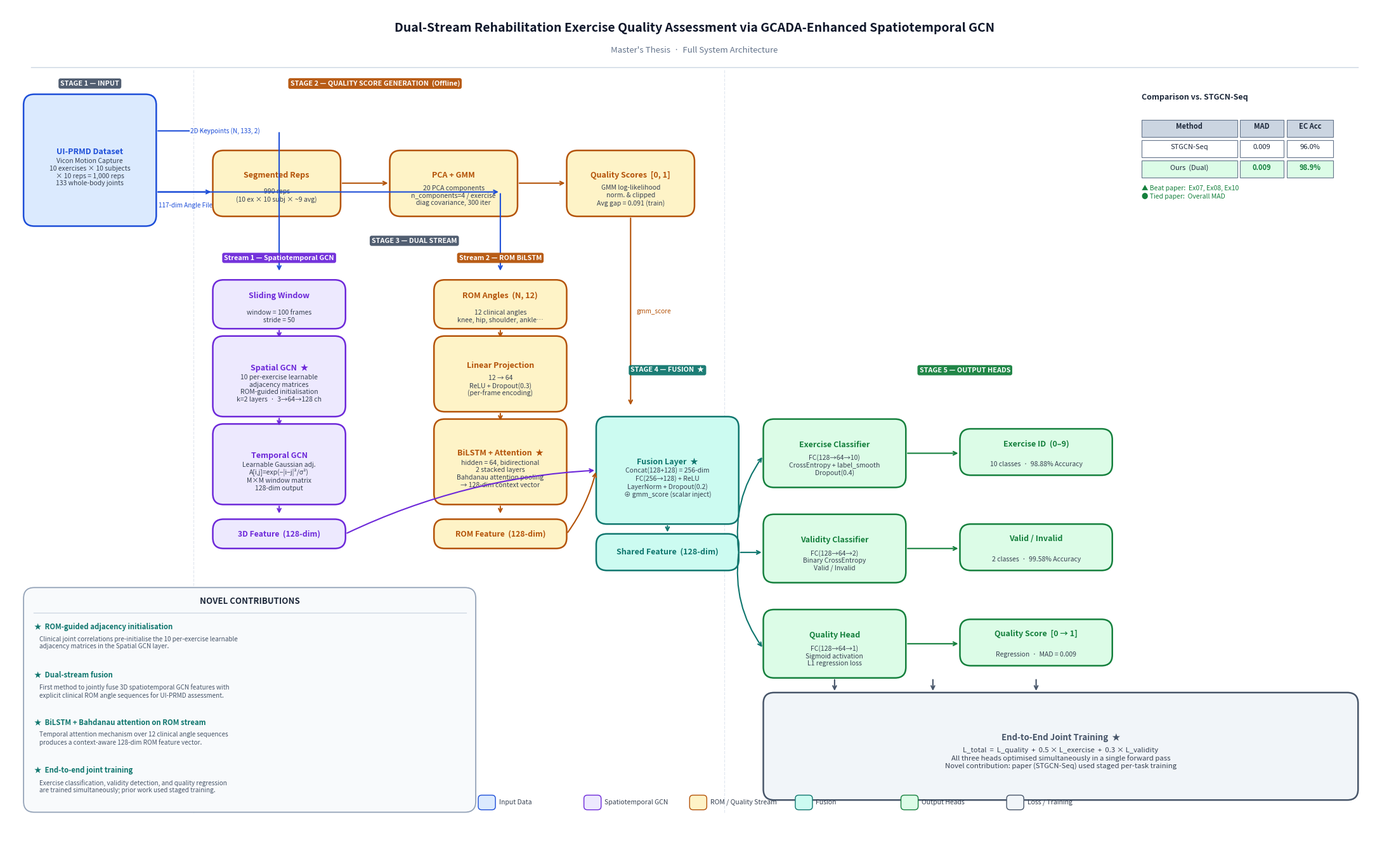

The matplotlib source for this figure:
"""
Dual-Stream Rehabilitation Architecture Diagram  v2
Master's Thesis — Publication Quality
"""
import matplotlib
matplotlib.use('Agg')
import matplotlib.pyplot as plt
import matplotlib.patches as mpatches
from matplotlib.patches import FancyBboxPatch
import os

# ── Canvas ────────────────────────────────────────────────────────────────────
FW, FH = 28, 17
fig, ax = plt.subplots(figsize=(FW, FH))
ax.set_xlim(0, FW); ax.set_ylim(0, FH)
ax.axis('off')
fig.patch.set_facecolor('white')

# ── Palette ───────────────────────────────────────────────────────────────────
C = dict(
    blue_fc='#DBEAFE',  blue_ec='#1D4ED8',
    purple_fc='#EDE9FE', purple_ec='#6D28D9',
    amber_fc='#FEF3C7',  amber_ec='#B45309',
    teal_fc='#CCFBF1',   teal_ec='#0F766E',
    green_fc='#DCFCE7',  green_ec='#15803D',
    gray_fc='#F1F5F9',   gray_ec='#475569',
    red_fc='#FEE2E2',    red_ec='#B91C1C',
)

# ── Helpers ───────────────────────────────────────────────────────────────────
def rbox(ax, x, y, w, h, title, sub='',
         fc='#DBEAFE', ec='#1D4ED8', lw=1.8,
         tfs=9, sfs=7.5, title_color=None, rad=0.22):
    patch = FancyBboxPatch((x, y), w, h,
                           boxstyle=f'round,pad=0,rounding_size={rad}',
                           fc=fc, ec=ec, lw=lw, zorder=3, clip_on=False)
    ax.add_patch(patch)
    tc = title_color or ec
    yo = y + h/2 + (0.17 if sub else 0)
    ax.text(x+w/2, yo, title, ha='center', va='center',
            fontsize=tfs, fontweight='bold', color=tc, zorder=4, clip_on=False)
    if sub:
        ax.text(x+w/2, y+h/2-0.25, sub, ha='center', va='center',
                fontsize=sfs, color='#374151', zorder=4, style='italic',
                multialignment='center', clip_on=False)

def arrow(ax, x0, y0, x1, y1, label='', ec='#475569',
          lw=1.5, cs='arc3,rad=0.0', lfs=7.2, lpad=0.12):
    ax.annotate('', xy=(x1, y1), xytext=(x0, y0), zorder=5,
                arrowprops=dict(arrowstyle='->', color=ec, lw=lw,
                                connectionstyle=cs))
    if label:
        mx = (x0+x1)/2; my = (y0+y1)/2
        ax.text(mx+lpad, my, label, ha='left', va='center',
                fontsize=lfs, color=ec, zorder=6,
                bbox=dict(boxstyle='round,pad=0.12', fc='white',
                          ec='none', alpha=0.9))

def slabel(ax, x, y, txt, fc='#475569'):
    ax.text(x, y, txt, ha='center', va='center', fontsize=7.8,
            color='white', fontweight='bold', zorder=6,
            bbox=dict(boxstyle='round,pad=0.28', fc=fc, ec='none', alpha=0.95))

# ══════════════════════════════════════════════════════════════════════════════
# TITLE BAR
# ══════════════════════════════════════════════════════════════════════════════
ax.text(FW/2, 16.55,
        'Dual-Stream Rehabilitation Exercise Quality Assessment via GCADA-Enhanced Spatiotemporal GCN',
        ha='center', va='center', fontsize=14, fontweight='bold', color='#0F172A', zorder=6)
ax.text(FW/2, 16.1,
        "Master's Thesis  ·  Full System Architecture",
        ha='center', va='center', fontsize=9.5, color='#64748B', zorder=6, style='italic')
ax.plot([0.5, FW-0.5], [15.75, 15.75], color='#CBD5E1', lw=1.0, zorder=2)

# ══════════════════════════════════════════════════════════════════════════════
# STAGE 1 — INPUT   x=0.35 … 3.05
# ══════════════════════════════════════════════════════════════════════════════
slabel(ax, 1.70, 15.42, 'STAGE 1 — INPUT', '#475569')

rbox(ax, 0.35, 12.5, 2.7, 2.7,
     'UI-PRMD Dataset',
     'Vicon Motion Capture\n10 exercises × 10 subjects\n× 10 reps = 1,000 reps\n133 whole-body joints',
     fc=C['blue_fc'], ec=C['blue_ec'])

# ── two arrows from input box ──────────────────────────────────────────────
arrow(ax, 3.05, 14.45, 4.2, 14.45,
      '2D Keypoints (N, 133, 2)', ec=C['blue_ec'])
arrow(ax, 3.05, 13.2, 4.2, 13.2, ec=C['blue_ec'])
ax.text(3.1, 12.92, '117-dim Angle Files', ha='left', va='center',
        fontsize=7.2, color=C['blue_ec'],
        bbox=dict(boxstyle='round,pad=0.12', fc='white', ec='none', alpha=0.9))

# ══════════════════════════════════════════════════════════════════════════════
# STAGE 2 — QUALITY SCORE GENERATION   (top lane, x=4.2 … 11.5, y≈13.5)
# ══════════════════════════════════════════════════════════════════════════════
slabel(ax, 7.5, 15.42, 'STAGE 2 — QUALITY SCORE GENERATION  (Offline)', C['amber_ec'])

rbox(ax, 4.2, 12.7, 2.6, 1.35,
     'Segmented Reps',
     '990 reps\n(10 ex × 10 subj × ~9 avg)',
     fc=C['amber_fc'], ec=C['amber_ec'])
arrow(ax, 6.8, 13.38, 7.8, 13.38, ec=C['amber_ec'])

rbox(ax, 7.8, 12.7, 2.6, 1.35,
     'PCA + GMM',
     '20 PCA components\nn_components=4 / exercise\ndiag covariance, 300 iter',
     fc=C['amber_fc'], ec=C['amber_ec'])
arrow(ax, 10.4, 13.38, 11.4, 13.38, ec=C['amber_ec'])

rbox(ax, 11.4, 12.7, 2.6, 1.35,
     'Quality Scores  [0, 1]',
     'GMM log-likelihood\nnorm. & clipped\nAvg gap = 0.091 (train)',
     fc=C['amber_fc'], ec=C['amber_ec'])

# Quality score drops down to fusion
arrow(ax, 12.7, 12.7, 12.7, 8.8,
      'gmm_score', ec=C['amber_ec'])

# ══════════════════════════════════════════════════════════════════════════════
# STAGE 3 — DUAL STREAM
# ══════════════════════════════════════════════════════════════════════════════
slabel(ax, 8.3, 12.2, 'STAGE 3 — DUAL STREAM', '#475569')

# ─── STREAM 1 — Spatiotemporal GCN   x≈4.2 … 7.0, y=5.5 … 11.6 ─────────────
sx1 = 4.2
slabel(ax, sx1+1.35, 11.85, 'Stream 1 — Spatiotemporal GCN', C['purple_ec'])

# Keypoint input arrives at top of stream 1
arrow(ax, sx1+1.35, 14.45, sx1+1.35, 11.55, ec=C['blue_ec'],
      cs='arc3,rad=0.0')

rbox(ax, sx1, 10.4, 2.7, 1.0,
     'Sliding Window',
     'window = 100 frames\nstride = 50',
     fc=C['purple_fc'], ec=C['purple_ec'])
arrow(ax, sx1+1.35, 10.4, sx1+1.35, 10.18, ec=C['purple_ec'])

rbox(ax, sx1, 8.6, 2.7, 1.65,
     'Spatial GCN  ★',
     '10 per-exercise learnable\nadjacency matrices\nROM-guided initialisation\nk=2 layers  ·  3→64→128 ch',
     fc=C['purple_fc'], ec=C['purple_ec'])
arrow(ax, sx1+1.35, 8.6, sx1+1.35, 8.38, ec=C['purple_ec'])

rbox(ax, sx1, 6.8, 2.7, 1.65,
     'Temporal GCN',
     'Learnable Gaussian adj.\nA[i,j]=exp(−|i−j|²/σ²)\nM×M window matrix\n128-dim output',
     fc=C['purple_fc'], ec=C['purple_ec'])
arrow(ax, sx1+1.35, 6.8, sx1+1.35, 6.58, ec=C['purple_ec'])

rbox(ax, sx1, 5.9, 2.7, 0.6,
     '3D Feature  (128-dim)',
     '', fc='#EDE9FE', ec=C['purple_ec'], tfs=8.8)

# ─── STREAM 2 — ROM BiLSTM   x≈8.7 … 11.5, y=5.5 … 11.6 ────────────────────
sx2 = 8.7
slabel(ax, sx2+1.35, 11.85, 'Stream 2 — ROM BiLSTM', C['amber_ec'])

# Angle file input arrives at top of stream 2
arrow(ax, 3.05, 13.2, sx2+1.35, 13.2, ec=C['blue_ec'],
      cs='arc3,rad=0.0')
arrow(ax, sx2+1.35, 13.2, sx2+1.35, 11.55, ec=C['blue_ec'],
      cs='arc3,rad=0.0')

rbox(ax, sx2, 10.4, 2.7, 1.0,
     'ROM Angles  (N, 12)',
     '12 clinical angles\nknee, hip, shoulder, ankle…',
     fc=C['amber_fc'], ec=C['amber_ec'])
arrow(ax, sx2+1.35, 10.4, sx2+1.35, 10.18, ec=C['amber_ec'])

rbox(ax, sx2, 8.7, 2.7, 1.55,
     'Linear Projection',
     '12 → 64\nReLU + Dropout(0.3)\n(per-frame encoding)',
     fc=C['amber_fc'], ec=C['amber_ec'])
arrow(ax, sx2+1.35, 8.7, sx2+1.35, 8.48, ec=C['amber_ec'])

rbox(ax, sx2, 6.8, 2.7, 1.75,
     'BiLSTM + Attention  ★',
     'hidden = 64, bidirectional\n2 stacked layers\nBahdanau attention pooling\n→ 128-dim context vector',
     fc=C['amber_fc'], ec=C['amber_ec'])
arrow(ax, sx2+1.35, 6.8, sx2+1.35, 6.58, ec=C['amber_ec'])

rbox(ax, sx2, 5.9, 2.7, 0.6,
     'ROM Feature  (128-dim)',
     '', fc='#FEF3C7', ec=C['amber_ec'], tfs=8.8)

# ══════════════════════════════════════════════════════════════════════════════
# STAGE 4 — FUSION   x=12.0, y=6.4 … 9.4
# ══════════════════════════════════════════════════════════════════════════════
fx, fy = 12.0, 6.4
slabel(ax, fx+1.45, 9.55, 'STAGE 4 — FUSION  ★', C['teal_ec'])

rbox(ax, fx, fy, 2.9, 2.2,
     'Fusion Layer  ★',
     'Concat(128+128) = 256-dim\nFC(256→128) + ReLU\nLayerNorm + Dropout(0.2)\n⊕ gmm_score (scalar inject)',
     fc=C['teal_fc'], ec=C['teal_ec'])

# Stream outputs → fusion
arrow(ax, sx1+2.7, 6.2, fx, 7.5, ec=C['purple_ec'], cs='arc3,rad=-0.1')
arrow(ax, sx2+2.7, 6.2, fx, 7.5, ec=C['amber_ec'], cs='arc3,rad=0.1')

rbox(ax, fx, 5.45, 2.9, 0.75,
     'Shared Feature  (128-dim)',
     '', fc='#CCFBF1', ec=C['teal_ec'], tfs=9)
arrow(ax, fx+1.45, 6.4, fx+1.45, 6.2, ec=C['teal_ec'])

# ══════════════════════════════════════════════════════════════════════════════
# STAGE 5 — OUTPUT HEADS   x=15.6 …
# ══════════════════════════════════════════════════════════════════════════════
slabel(ax, 19.5, 9.55, 'STAGE 5 — OUTPUT HEADS', C['green_ec'])

# Fan-out: shared feature → 3 heads
# We draw an explicit vertical distribution bar
dist_x = 15.4
arrow(ax, fx+2.9, 5.82, dist_x, 7.8,  ec=C['teal_ec'], cs='arc3,rad=-0.2')
arrow(ax, fx+2.9, 5.82, dist_x, 5.82, ec=C['teal_ec'], cs='arc3,rad=0.0')
arrow(ax, fx+2.9, 5.82, dist_x, 3.85, ec=C['teal_ec'], cs='arc3,rad=0.2')

# --- Head 1: Exercise Classifier ---
rbox(ax, dist_x, 7.15, 2.9, 1.4,
     'Exercise Classifier',
     'FC(128→64→10)\nCrossEntropy + label_smooth\nDropout(0.4)',
     fc=C['green_fc'], ec=C['green_ec'])
arrow(ax, dist_x+2.9, 7.85, dist_x+4.0, 7.85, ec=C['green_ec'])
rbox(ax, dist_x+4.0, 7.4, 3.1, 0.95,
     'Exercise ID  (0–9)',
     '10 classes  ·  98.88% Accuracy',
     fc=C['green_fc'], ec=C['green_ec'], tfs=9)

# --- Head 2: Validity Classifier ---
rbox(ax, dist_x, 5.2, 2.9, 1.4,
     'Validity Classifier',
     'FC(128→64→2)\nBinary CrossEntropy\nValid / Invalid',
     fc=C['green_fc'], ec=C['green_ec'])
arrow(ax, dist_x+2.9, 5.9, dist_x+4.0, 5.9, ec=C['green_ec'])
rbox(ax, dist_x+4.0, 5.45, 3.1, 0.95,
     'Valid / Invalid',
     '2 classes  ·  99.58% Accuracy',
     fc=C['green_fc'], ec=C['green_ec'], tfs=9)

# --- Head 3: Quality Regression ---
rbox(ax, dist_x, 3.25, 2.9, 1.4,
     'Quality Head',
     'FC(128→64→1)\nSigmoid activation\nL1 regression loss',
     fc=C['green_fc'], ec=C['green_ec'])
arrow(ax, dist_x+2.9, 3.95, dist_x+4.0, 3.95, ec=C['green_ec'])
rbox(ax, dist_x+4.0, 3.5, 3.1, 0.95,
     'Quality Score  [0 → 1]',
     'Regression  ·  MAD = 0.009',
     fc=C['green_fc'], ec=C['green_ec'], tfs=9)

# ══════════════════════════════════════════════════════════════════════════════
# STAGE 6 — COMBINED LOSS   (bottom strip across head section)
# ══════════════════════════════════════════════════════════════════════════════
rbox(ax, 15.4, 0.75, 12.1, 2.2,
     'End-to-End Joint Training  ★',
     'L_total  =  L_quality  +  0.5 × L_exercise  +  0.3 × L_validity\n'
     'All three heads optimised simultaneously in a single forward pass\n'
     'Novel contribution: paper (STGCN-Seq) used staged per-task training',
     fc=C['gray_fc'], ec=C['gray_ec'], tfs=9.5, sfs=8.2)
arrow(ax, 16.85, 3.25, 16.85, 2.95, ec=C['gray_ec'])
arrow(ax, 18.85, 3.25, 18.85, 2.95, ec=C['gray_ec'])
arrow(ax, 20.95, 3.25, 20.95, 2.95, ec=C['gray_ec'])

# ══════════════════════════════════════════════════════════════════════════════
# NOVEL CONTRIBUTIONS LEGEND   (bottom-left)
# ══════════════════════════════════════════════════════════════════════════════
lx, ly, lw, lh = 0.35, 0.5, 9.2, 4.6
p = FancyBboxPatch((lx, ly), lw, lh,
                   boxstyle='round,pad=0,rounding_size=0.22',
                   fc='#F8FAFC', ec='#94A3B8', lw=1.3, zorder=3)
ax.add_patch(p)
ax.text(lx+lw/2, ly+lh-0.28, 'NOVEL CONTRIBUTIONS',
        ha='center', va='center', fontsize=9.5, fontweight='bold',
        color='#1E293B', zorder=4)
ax.plot([lx+0.2, lx+lw-0.2], [ly+lh-0.52, ly+lh-0.52],
        color='#CBD5E1', lw=0.9, zorder=4)

items = [
    ('★  ROM-guided adjacency initialisation',
     'Clinical joint correlations pre-initialise the 10 per-exercise learnable\n'
     'adjacency matrices in the Spatial GCN layer.'),
    ('★  Dual-stream fusion',
     'First method to jointly fuse 3D spatiotemporal GCN features with\n'
     'explicit clinical ROM angle sequences for UI-PRMD assessment.'),
    ('★  BiLSTM + Bahdanau attention on ROM stream',
     'Temporal attention mechanism over 12 clinical angle sequences\n'
     'produces a context-aware 128-dim ROM feature vector.'),
    ('★  End-to-end joint training',
     'Exercise classification, validity detection, and quality regression\n'
     'are trained simultaneously; prior work used staged training.'),
]
for i, (ttl, desc) in enumerate(items):
    iy = ly + lh - 0.72 - i * 0.98
    ax.text(lx+0.22, iy, ttl,
            ha='left', va='top', fontsize=8.2, fontweight='bold',
            color=C['teal_ec'], zorder=4)
    ax.text(lx+0.32, iy-0.27, desc,
            ha='left', va='top', fontsize=7.2, color='#475569',
            zorder=4, style='italic')

# ══════════════════════════════════════════════════════════════════════════════
# COMPARISON TABLE   (top-right)
# ══════════════════════════════════════════════════════════════════════════════
tx, ty = 23.1, 14.7
ax.text(tx, ty+0.35, 'Comparison vs. STGCN-Seq',
        ha='left', va='bottom', fontsize=9, fontweight='bold', color='#1E293B')

rows = [
    ('Method',        'MAD',   'EC Acc'),
    ('STGCN-Seq',     '0.009', '96.0%'),
    ('Ours  (Dual)',  '0.009', '98.9%'),
]
cw = [2.0, 0.95, 1.0]; rh = 0.42
for r, row in enumerate(rows):
    for c, cell in enumerate(row):
        cx2 = tx + sum(cw[:c])
        cy2 = ty - r*rh
        hdr = r == 0; win = r == 2
        fc2 = '#CBD5E1' if hdr else ('#DCFCE7' if win else 'white')
        ec2 = '#64748B'
        rp = FancyBboxPatch((cx2, cy2-rh+0.05), cw[c]-0.06, rh-0.07,
                            boxstyle='square,pad=0', fc=fc2, ec=ec2,
                            lw=0.8, zorder=3)
        ax.add_patch(rp)
        fw = 'bold' if (hdr or (win and c > 0)) else 'normal'
        cc = C['green_ec'] if (win and c > 0) else '#1E293B'
        ax.text(cx2+(cw[c]-0.06)/2, cy2-rh/2+0.05, cell,
                ha='center', va='center', fontsize=8,
                fontweight=fw, color=cc, zorder=4)

ax.text(tx, ty - 3*rh - 0.1,
        '▲ Beat paper:  Ex07, Ex08, Ex10\n● Tied paper:  Overall MAD',
        ha='left', va='top', fontsize=7.5, color=C['green_ec'], zorder=4)

# ══════════════════════════════════════════════════════════════════════════════
# COLOUR KEY   (bottom strip between legend and comparison)
# ══════════════════════════════════════════════════════════════════════════════
chips = [
    (C['blue_fc'],   C['blue_ec'],   'Input Data'),
    (C['purple_fc'], C['purple_ec'], 'Spatiotemporal GCN'),
    (C['amber_fc'],  C['amber_ec'],  'ROM / Quality Stream'),
    (C['teal_fc'],   C['teal_ec'],   'Fusion'),
    (C['green_fc'],  C['green_ec'],  'Output Heads'),
    (C['gray_fc'],   C['gray_ec'],   'Loss / Training'),
]
chip_x0, chip_y0 = 9.6, 0.55
for i, (fc2, ec2, lbl) in enumerate(chips):
    cx2 = chip_x0 + i*2.15
    rp = FancyBboxPatch((cx2, chip_y0), 0.35, 0.3,
                        boxstyle='round,pad=0,rounding_size=0.07',
                        fc=fc2, ec=ec2, lw=1.0, zorder=3)
    ax.add_patch(rp)
    ax.text(cx2+0.42, chip_y0+0.15, lbl,
            ha='left', va='center', fontsize=7.5, color='#374151', zorder=4)

# ══════════════════════════════════════════════════════════════════════════════
# LIGHT SECTION DIVIDERS
# ══════════════════════════════════════════════════════════════════════════════
for xv, y0, y1 in [(3.8, 0.5, 15.7), (14.6, 0.5, 15.7)]:
    ax.plot([xv, xv], [y0, y1], color='#E2E8F0', lw=0.9,
            linestyle='--', zorder=1)

# ══════════════════════════════════════════════════════════════════════════════
# SAVE
# ══════════════════════════════════════════════════════════════════════════════
os.makedirs('results', exist_ok=True)
out = 'results/thesis_architecture_diagram.png'
plt.savefig(out, dpi=220, bbox_inches='tight',
            facecolor='white', edgecolor='none')
plt.close()
print(f'Saved → {out}')
